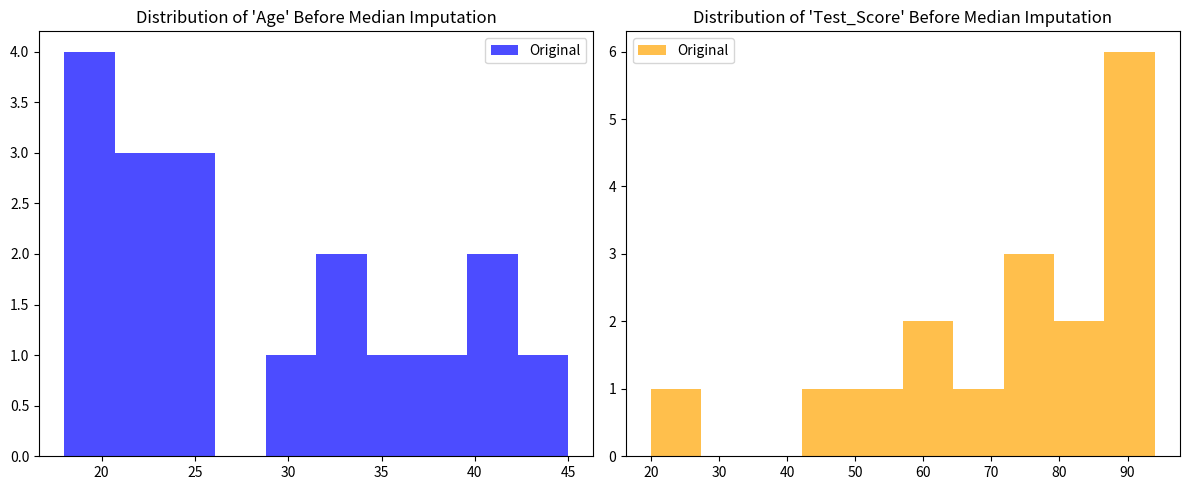
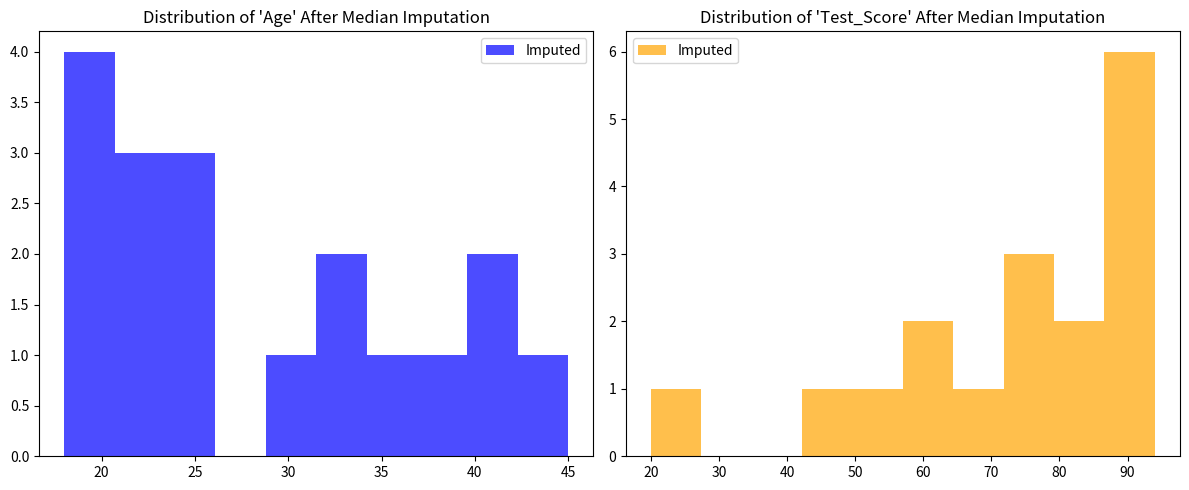

Source code (Python) for these figures, in order:
import pandas as pd
import numpy as np
import matplotlib.pyplot as plt


# Generate student data with missing ages and test scores
data = {'Age': [18, 20, None, 22, 21, 19, None, 23, 18, 24, 40, 41, 45, None, 34, None, 25, 30, 32, 24, 35, 38 ],
        'Test_Score': [85, None, 90, 92, None, 88, 94, 91, None, 87, 75, 78, 80, None, 74, 20, 50, 68, None, 58, 48, 59]}

df = pd.DataFrame(data)

# Display the original dataset statistics
print("Original Dataset Statistics:")
print(df.describe())

# Plot the distributions before median imputation
plt.figure(figsize=(12, 5))

plt.subplot(1, 2, 1)
plt.title("Distribution of 'Age' Before Median Imputation")
plt.hist(df['Age'].dropna(), bins=10, color='blue', alpha=0.7, label='Original')
plt.legend()

plt.subplot(1, 2, 2)
plt.title("Distribution of 'Test_Score' Before Median Imputation")
plt.hist(df['Test_Score'].dropna(), bins=10, color='orange', alpha=0.7, label='Original')
plt.legend()

plt.tight_layout()
plt.show()

# Median imputation for missing ages and test scores
df_median_imputed = df.copy()
df_median_imputed['Age'].fillna(df['Age'].median(), inplace=True)
df_median_imputed['Test_Score'].fillna(df['Test_Score'].median(), inplace=True)

# Display the dataset after median imputation
print("\nDataset after Median Imputation:")
print(df_median_imputed)

# Display the dataset statistics after median imputation
print("\nDataset Statistics after Median Imputation:")
print(df_median_imputed.describe())

# Plot the distributions after median imputation
plt.figure(figsize=(12, 5))

plt.subplot(1, 2, 1)
plt.title("Distribution of 'Age' After Median Imputation")
plt.hist(df_median_imputed['Age'], bins=10, color='blue', alpha=0.7, label='Imputed')
plt.legend()

plt.subplot(1, 2, 2)
plt.title("Distribution of 'Test_Score' After Median Imputation")
plt.hist(df_median_imputed['Test_Score'], bins=10, color='orange', alpha=0.7, label='Imputed')
plt.legend()

plt.tight_layout()
plt.show()


print(df['Age'].median())